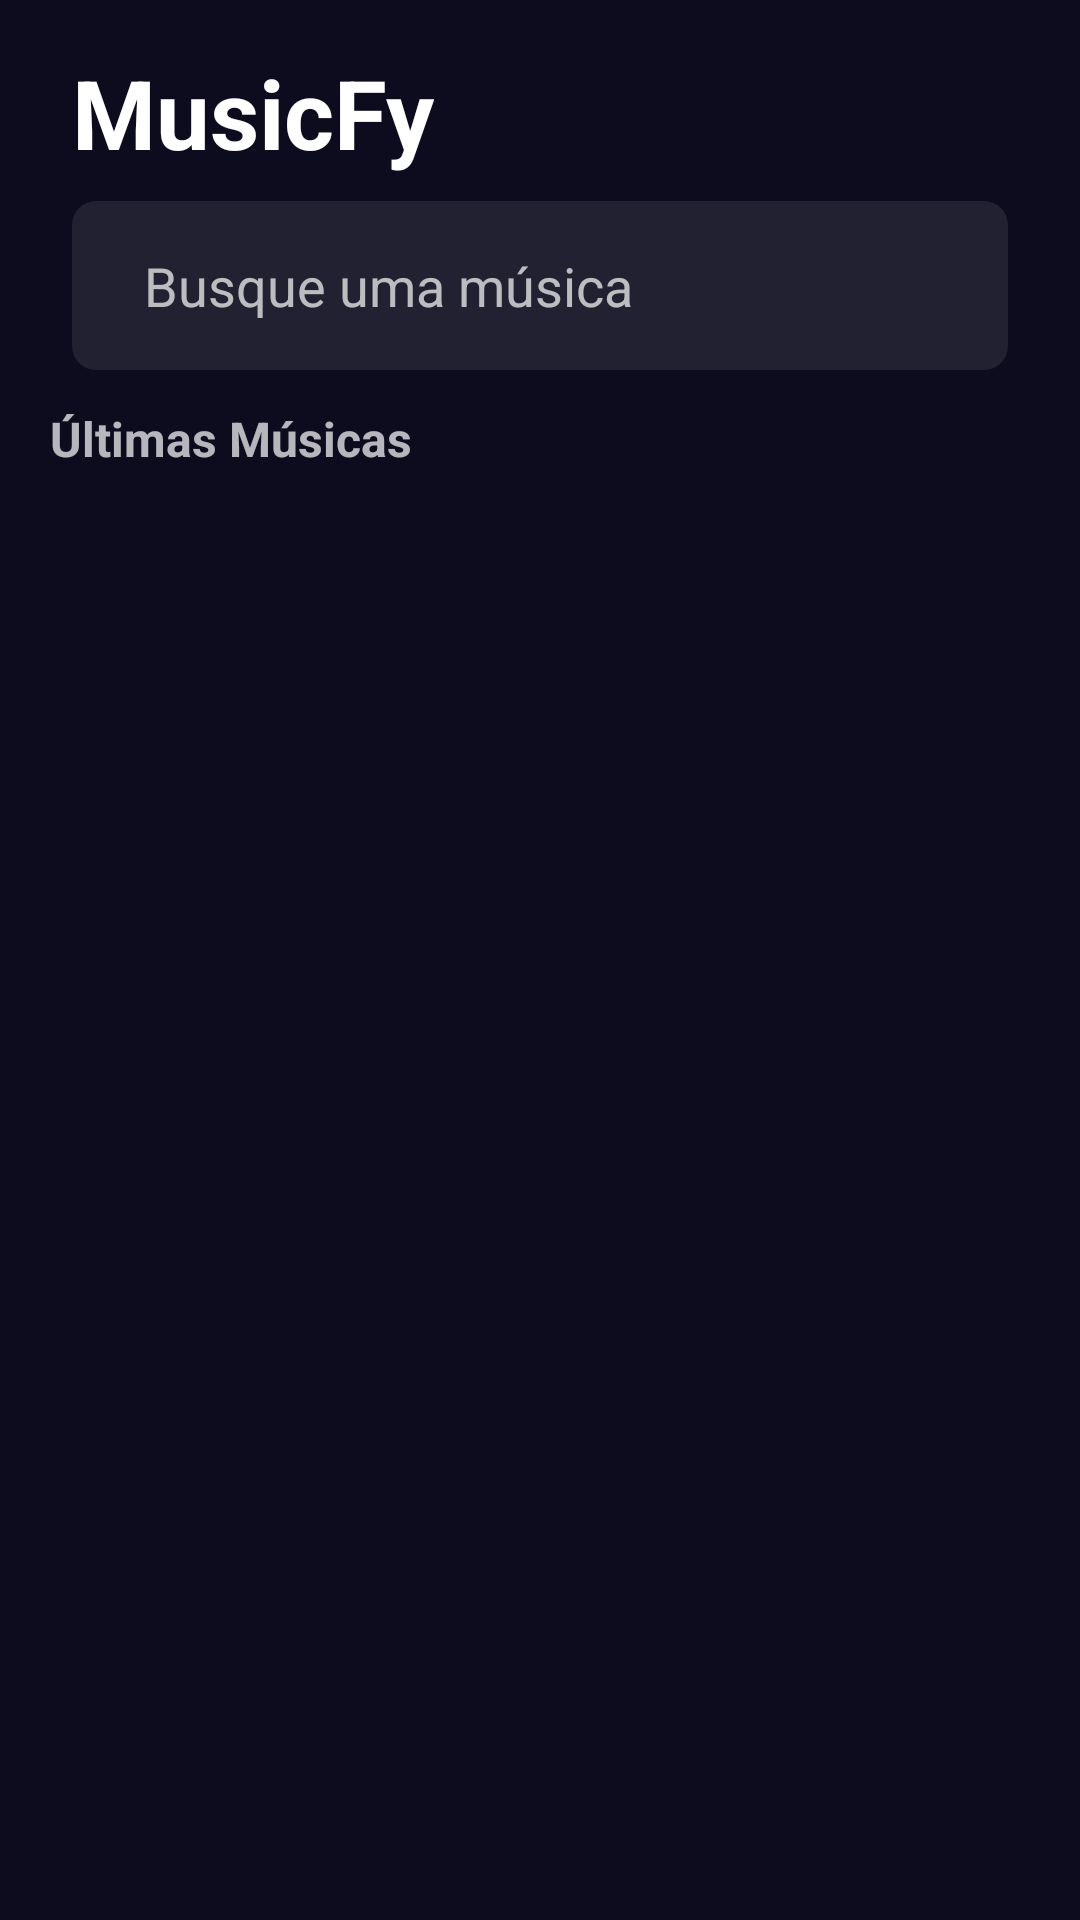

Reconstruct the res/layout file that produces this screen, plus the resources it refers to.
<!-- AndroidManifest.xml: application theme AppTheme -->
<!-- res/layout/activity_home.xml -->
<?xml version="1.0" encoding="utf-8"?>
<androidx.constraintlayout.widget.ConstraintLayout xmlns:android="http://schemas.android.com/apk/res/android"
    xmlns:app="http://schemas.android.com/apk/res-auto"
    xmlns:tools="http://schemas.android.com/tools"
    android:layout_width="match_parent"
    android:layout_height="match_parent"
    android:background="@color/background"
    tools:context=".HomeActivity">

    <TextView
        android:id="@+id/title"
        android:layout_width="wrap_content"
        android:layout_height="wrap_content"
        android:layout_marginStart="24dp"
        android:layout_marginTop="16dp"
        android:layout_marginEnd="24dp"
        android:text="@string/app_name"
        android:textAppearance="@style/TextAppearance.AppCompat.Display1"
        android:textColor="#FFFFFF"
        android:textSize="32sp"
        android:textStyle="bold"
        app:layout_constraintEnd_toEndOf="parent"
        app:layout_constraintHorizontal_bias="0.0"
        app:layout_constraintStart_toStartOf="parent"
        app:layout_constraintTop_toTopOf="parent" />

    <EditText
        android:id="@+id/searchInput"
        style="@style/Widget.AppCompat.EditText"
        android:layout_width="0dp"
        android:layout_height="wrap_content"
        android:layout_marginStart="24dp"
        android:layout_marginTop="8dp"
        android:layout_marginEnd="24dp"
        android:background="@drawable/rounded_edit_text"
        android:ems="10"
        android:hint="@string/search_label"
        android:inputType="text"
        android:paddingHorizontal="24dp"
        android:paddingVertical="16dp"
        app:layout_constraintEnd_toEndOf="parent"
        app:layout_constraintHorizontal_bias="1.0"
        app:layout_constraintStart_toStartOf="parent"
        app:layout_constraintTop_toBottomOf="@+id/title" />

    <androidx.recyclerview.widget.RecyclerView
        android:id="@+id/rvHome"
        android:layout_width="359dp"
        android:layout_height="532dp"
        android:layout_marginStart="25dp"
        android:layout_marginEnd="25dp"
        app:layout_constraintBottom_toBottomOf="parent"
        app:layout_constraintEnd_toEndOf="parent"
        app:layout_constraintHorizontal_bias="0.0"
        app:layout_constraintStart_toStartOf="parent"
        app:layout_constraintTop_toTopOf="parent"
        app:layout_constraintVertical_bias="0.887" />

    <TextView
        android:id="@+id/tvUltimasTracks"
        android:layout_width="wrap_content"
        android:layout_height="wrap_content"
        android:layout_marginTop="12dp"
        android:text="@string/latest_tracks"
        android:textSize="16sp"
        android:textStyle="bold"
        app:layout_constraintEnd_toEndOf="parent"
        app:layout_constraintHorizontal_bias="0.07"
        app:layout_constraintStart_toStartOf="parent"
        app:layout_constraintTop_toBottomOf="@+id/searchInput" />

</androidx.constraintlayout.widget.ConstraintLayout>
<!-- resources referenced by this layout -->
<resources>
  <color name="background">#0C0C1E</color>
  <!-- drawable rounded_edit_text (drawable) -->
  <?xml version="1.0" encoding="utf-8"?>
  <shape xmlns:android="http://schemas.android.com/apk/res/android"
      android:shape="rectangle"
      android:padding="10dp">
  
      <solid android:color="#16FFFFFF" />
      <corners
          android:bottomRightRadius="8dp"
          android:bottomLeftRadius="8dp"
          android:topLeftRadius="8dp"
          android:topRightRadius="8dp" />
  </shape>
  <string name="app_name">MusicFy</string>
  <string name="latest_tracks">Últimas Músicas</string>
  <string name="search_label">Busque uma música</string>
  <style name="AppTheme" parent="Theme.AppCompat.NoActionBar">
          
          <item name="background">@color/background</item>
          <item name="colorPrimary">@color/primary</item>
          <item name="colorAccent">@color/primary</item>
      </style>
  <color name="primary">#3F7CF3</color>
</resources>
